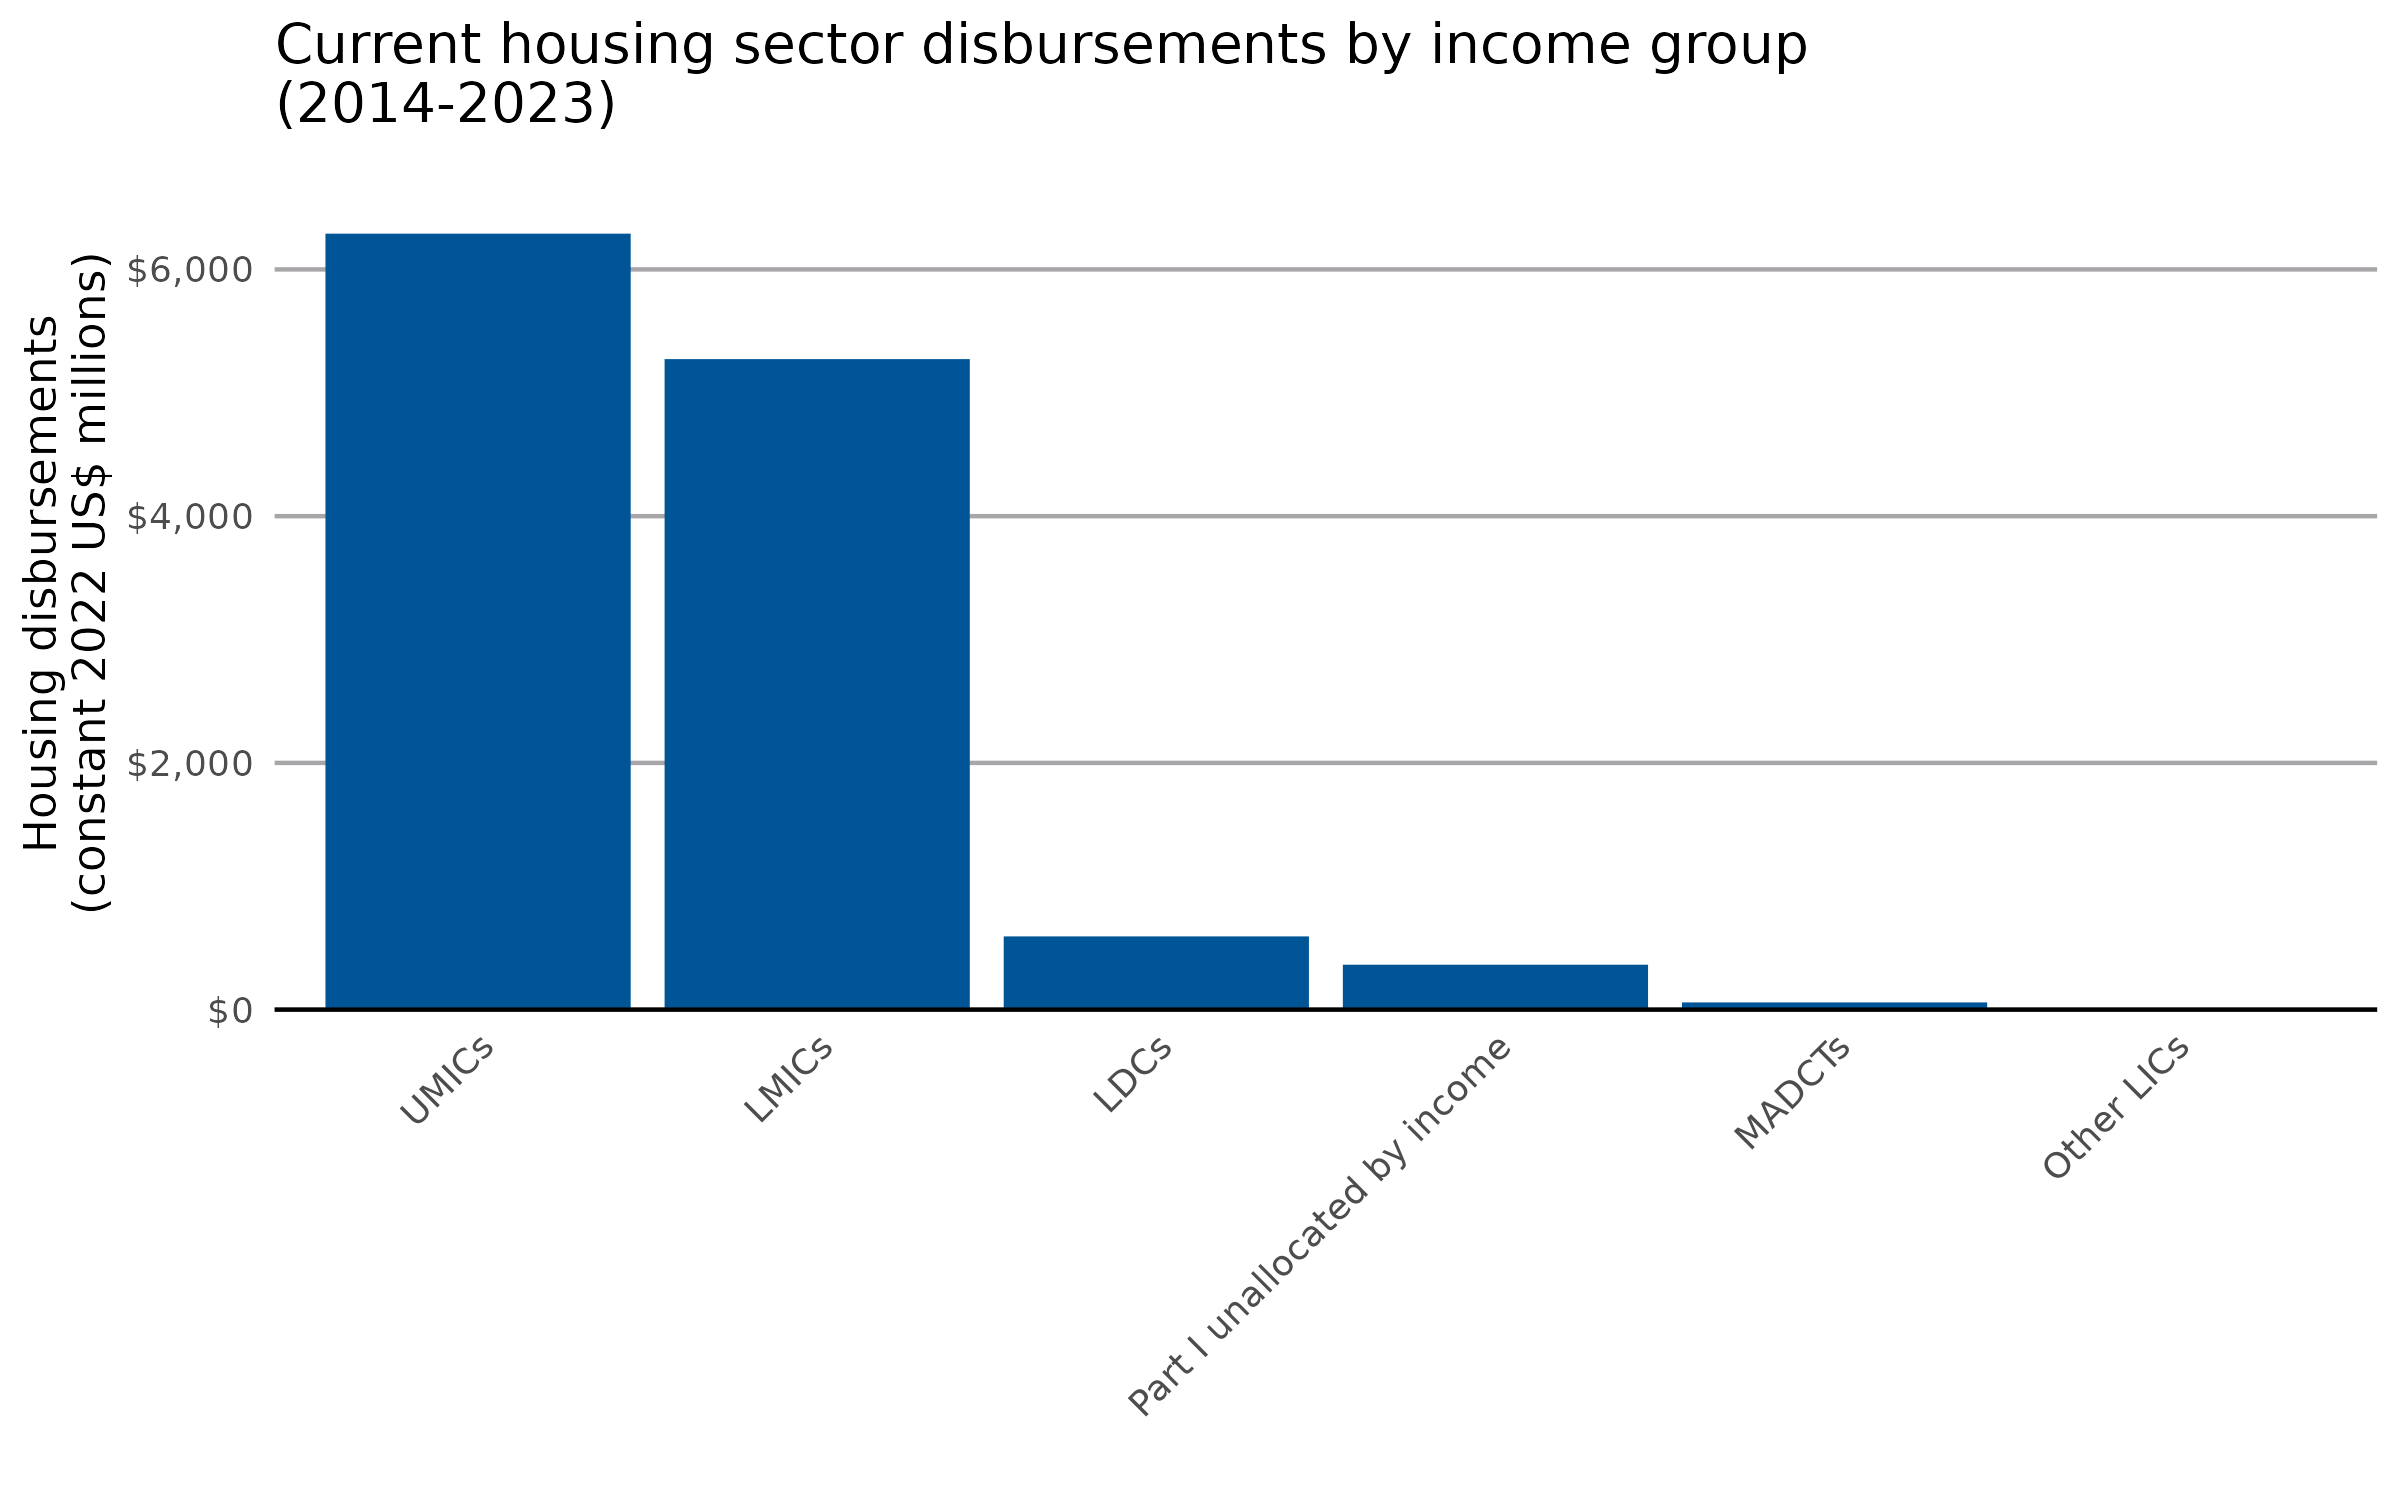

Data behind this chart, as committed beside it:
IncomegroupName, value
UMICs, 6290
LMICs, 5273
LDCs, 593.6
Part I unallocated by income, 364.1
MADCTs, 58.64
Other LICs, 8.569
